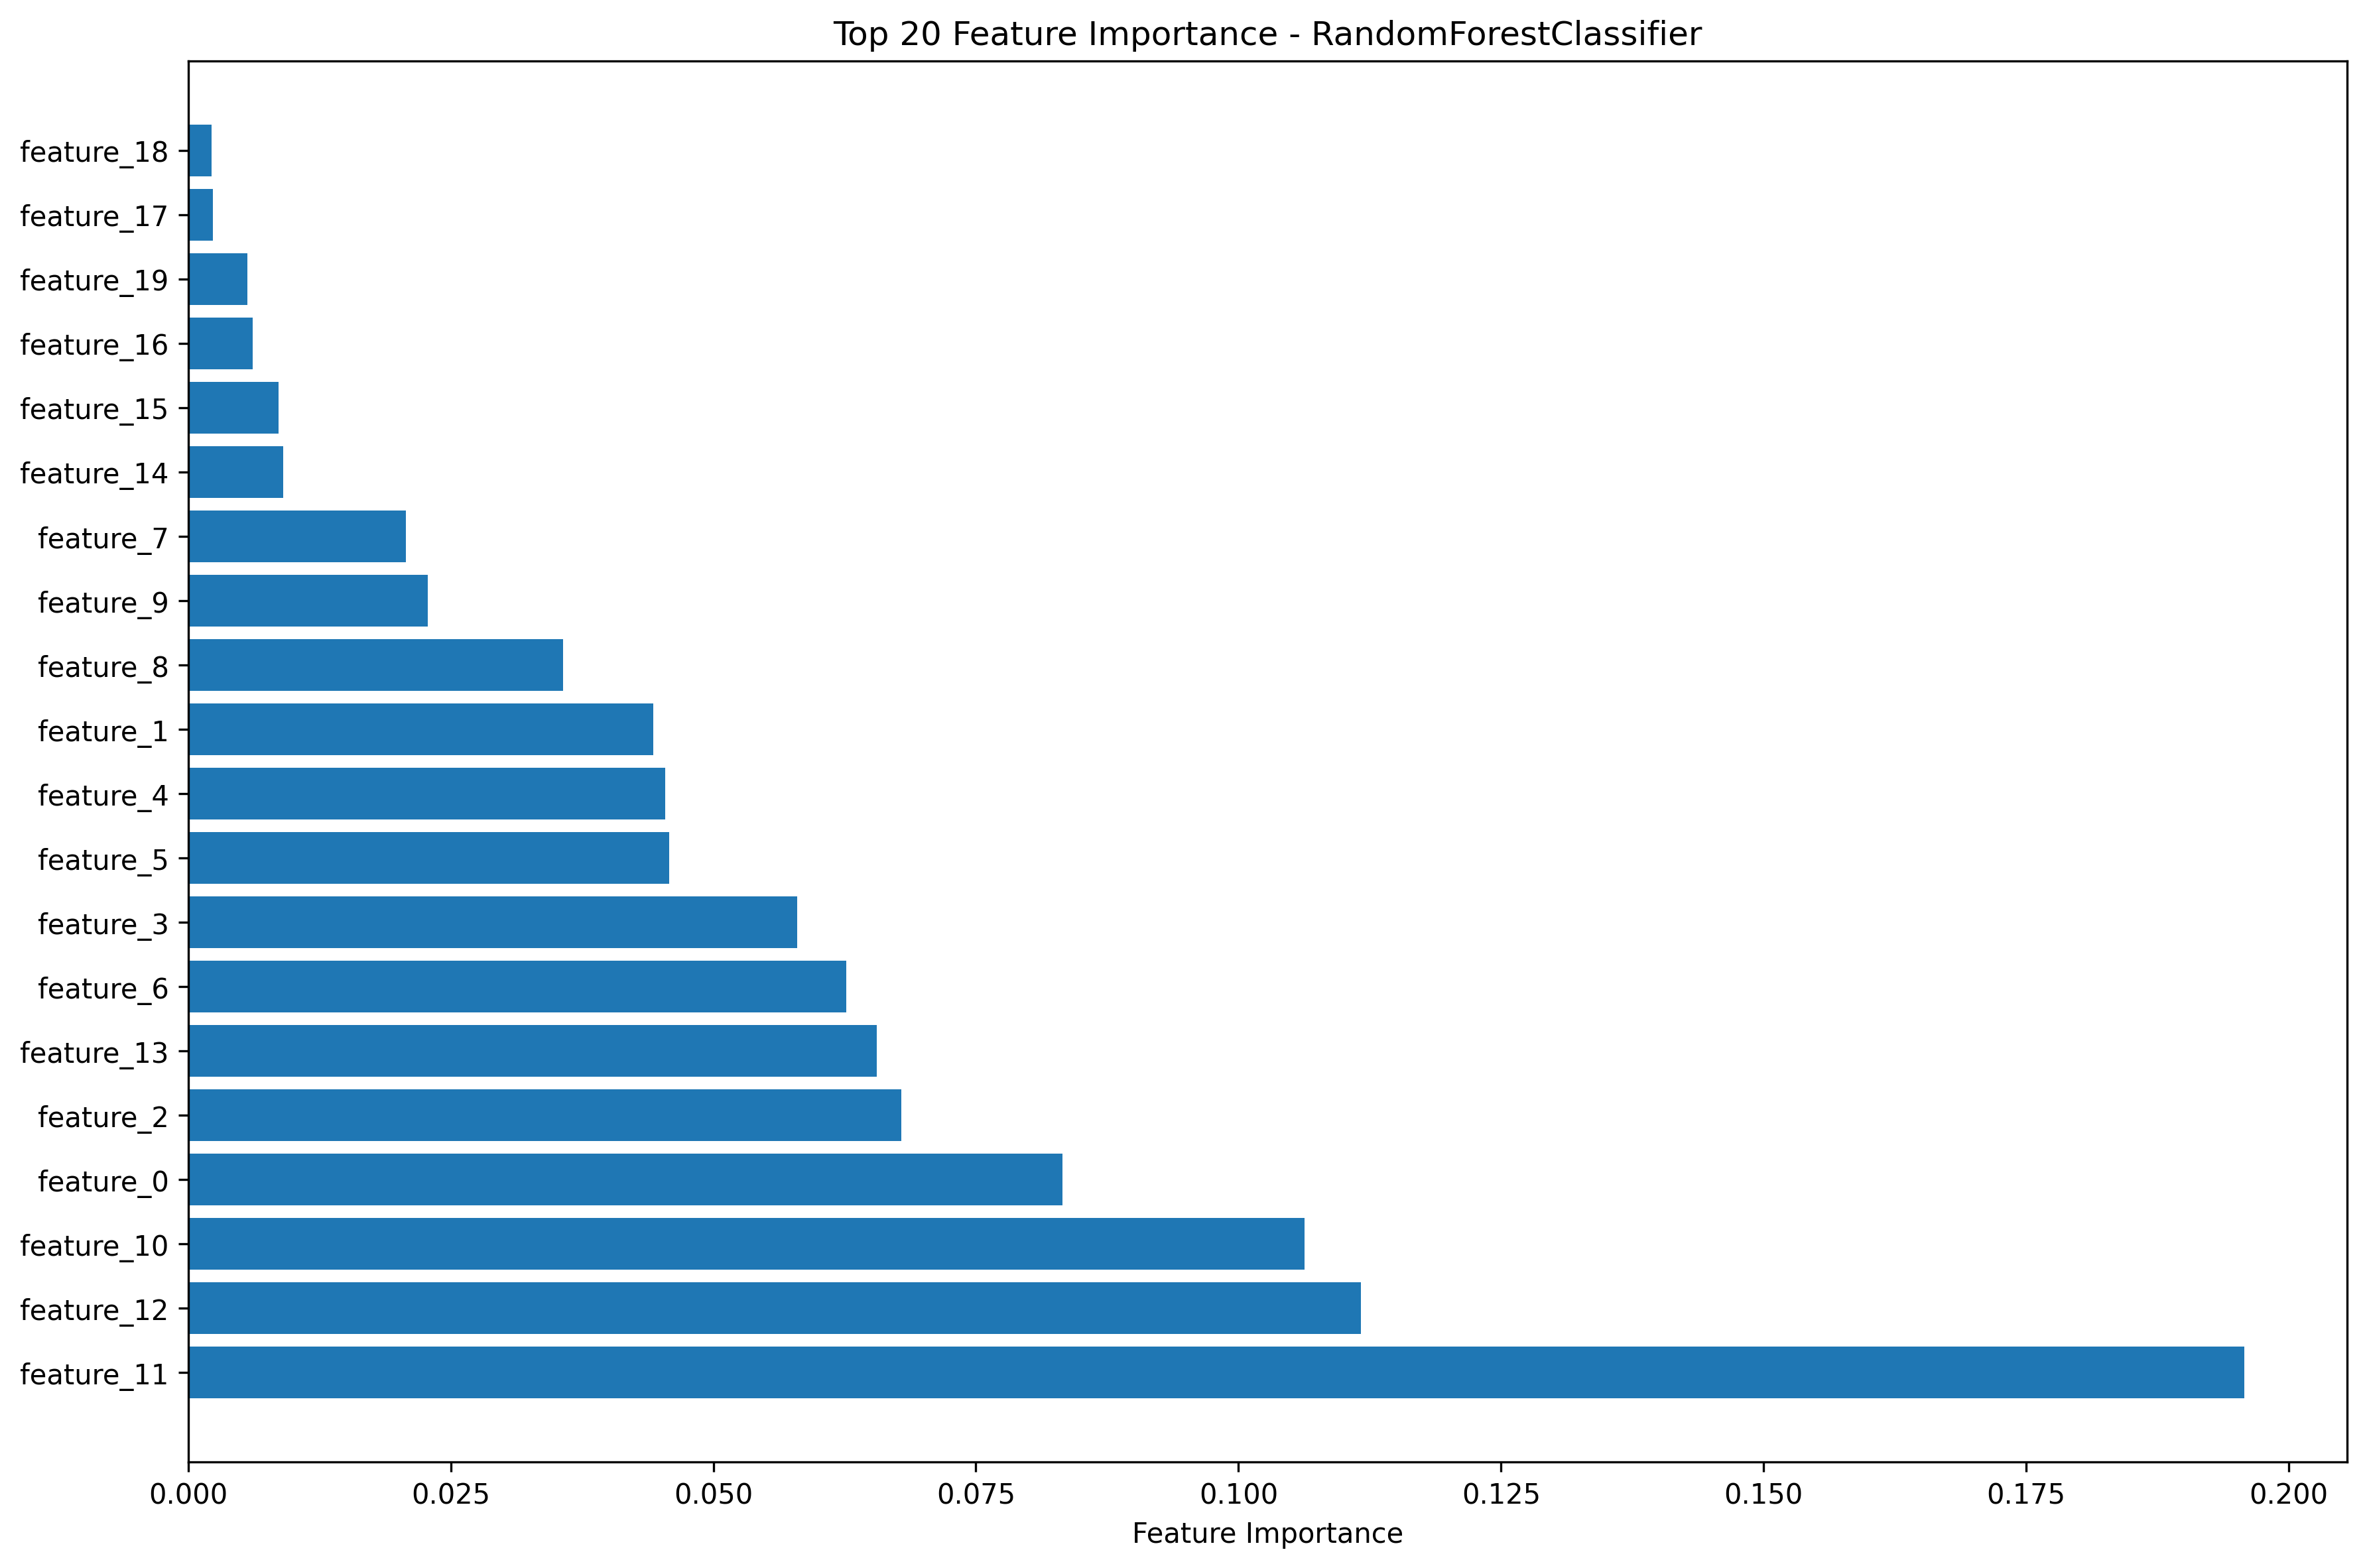

The data file committed next to this chart (first rows):
feature, importance
feature_11, 0.1958
feature_12, 0.1117
feature_10, 0.1063
feature_0, 0.08325
feature_2, 0.06789
feature_13, 0.06556
feature_6, 0.06265
feature_3, 0.05799
feature_5, 0.04579
feature_4, 0.0454
feature_1, 0.04429
feature_8, 0.03568
feature_9, 0.02281
feature_7, 0.0207
feature_14, 0.009045
feature_15, 0.008615
feature_16, 0.006168
feature_19, 0.005667
feature_17, 0.002333
feature_18, 0.002205
feature_20, 0.0002297
